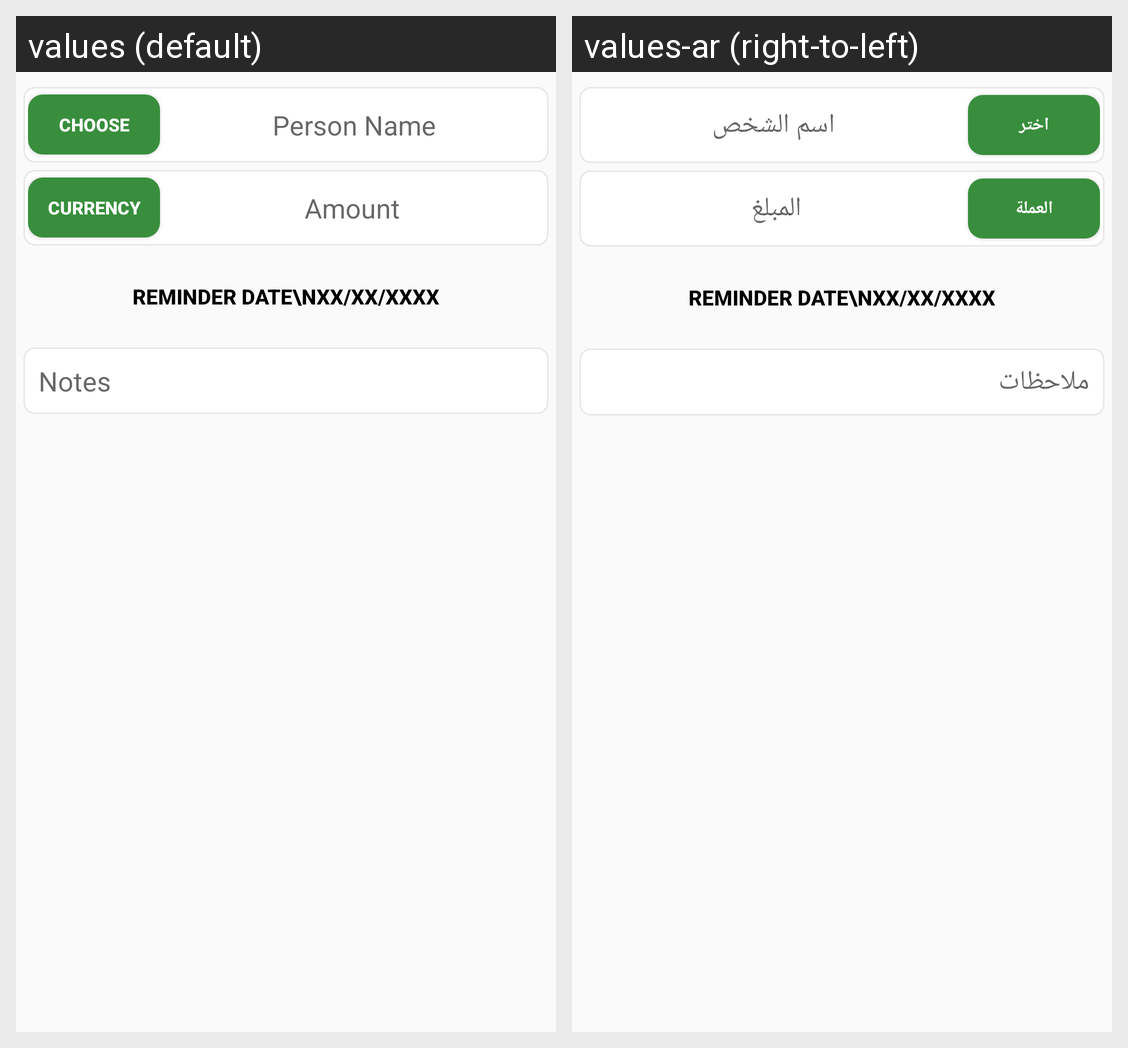

Strings drawn on this Android screen and how each of the app's shown locales translates them:
Android screen res/layout/activity_add_edit_reminder.xml rendered under 2 locales, left to right: values (default), values-ar (right-to-left). Device: Nexus 5 (rendered at 1080×1920; each locale shown at half size, 540×960, under a caption strip naming it); theme AppTheme.
Strings drawn on this screen, with the default value and each locale's value (text and hints the layout hard-codes, and strings that could not be matched under every locale, appear in the picture but are not listed):

choose
  values: Choose
  values-ar: اختر

person_name
  values: Person Name
  values-ar: اسم الشخص

currency
  values: Currency
  values-ar: العملة

amount
  values: Amount
  values-ar: المبلغ

notes
  values: Notes
  values-ar: ملاحظات
